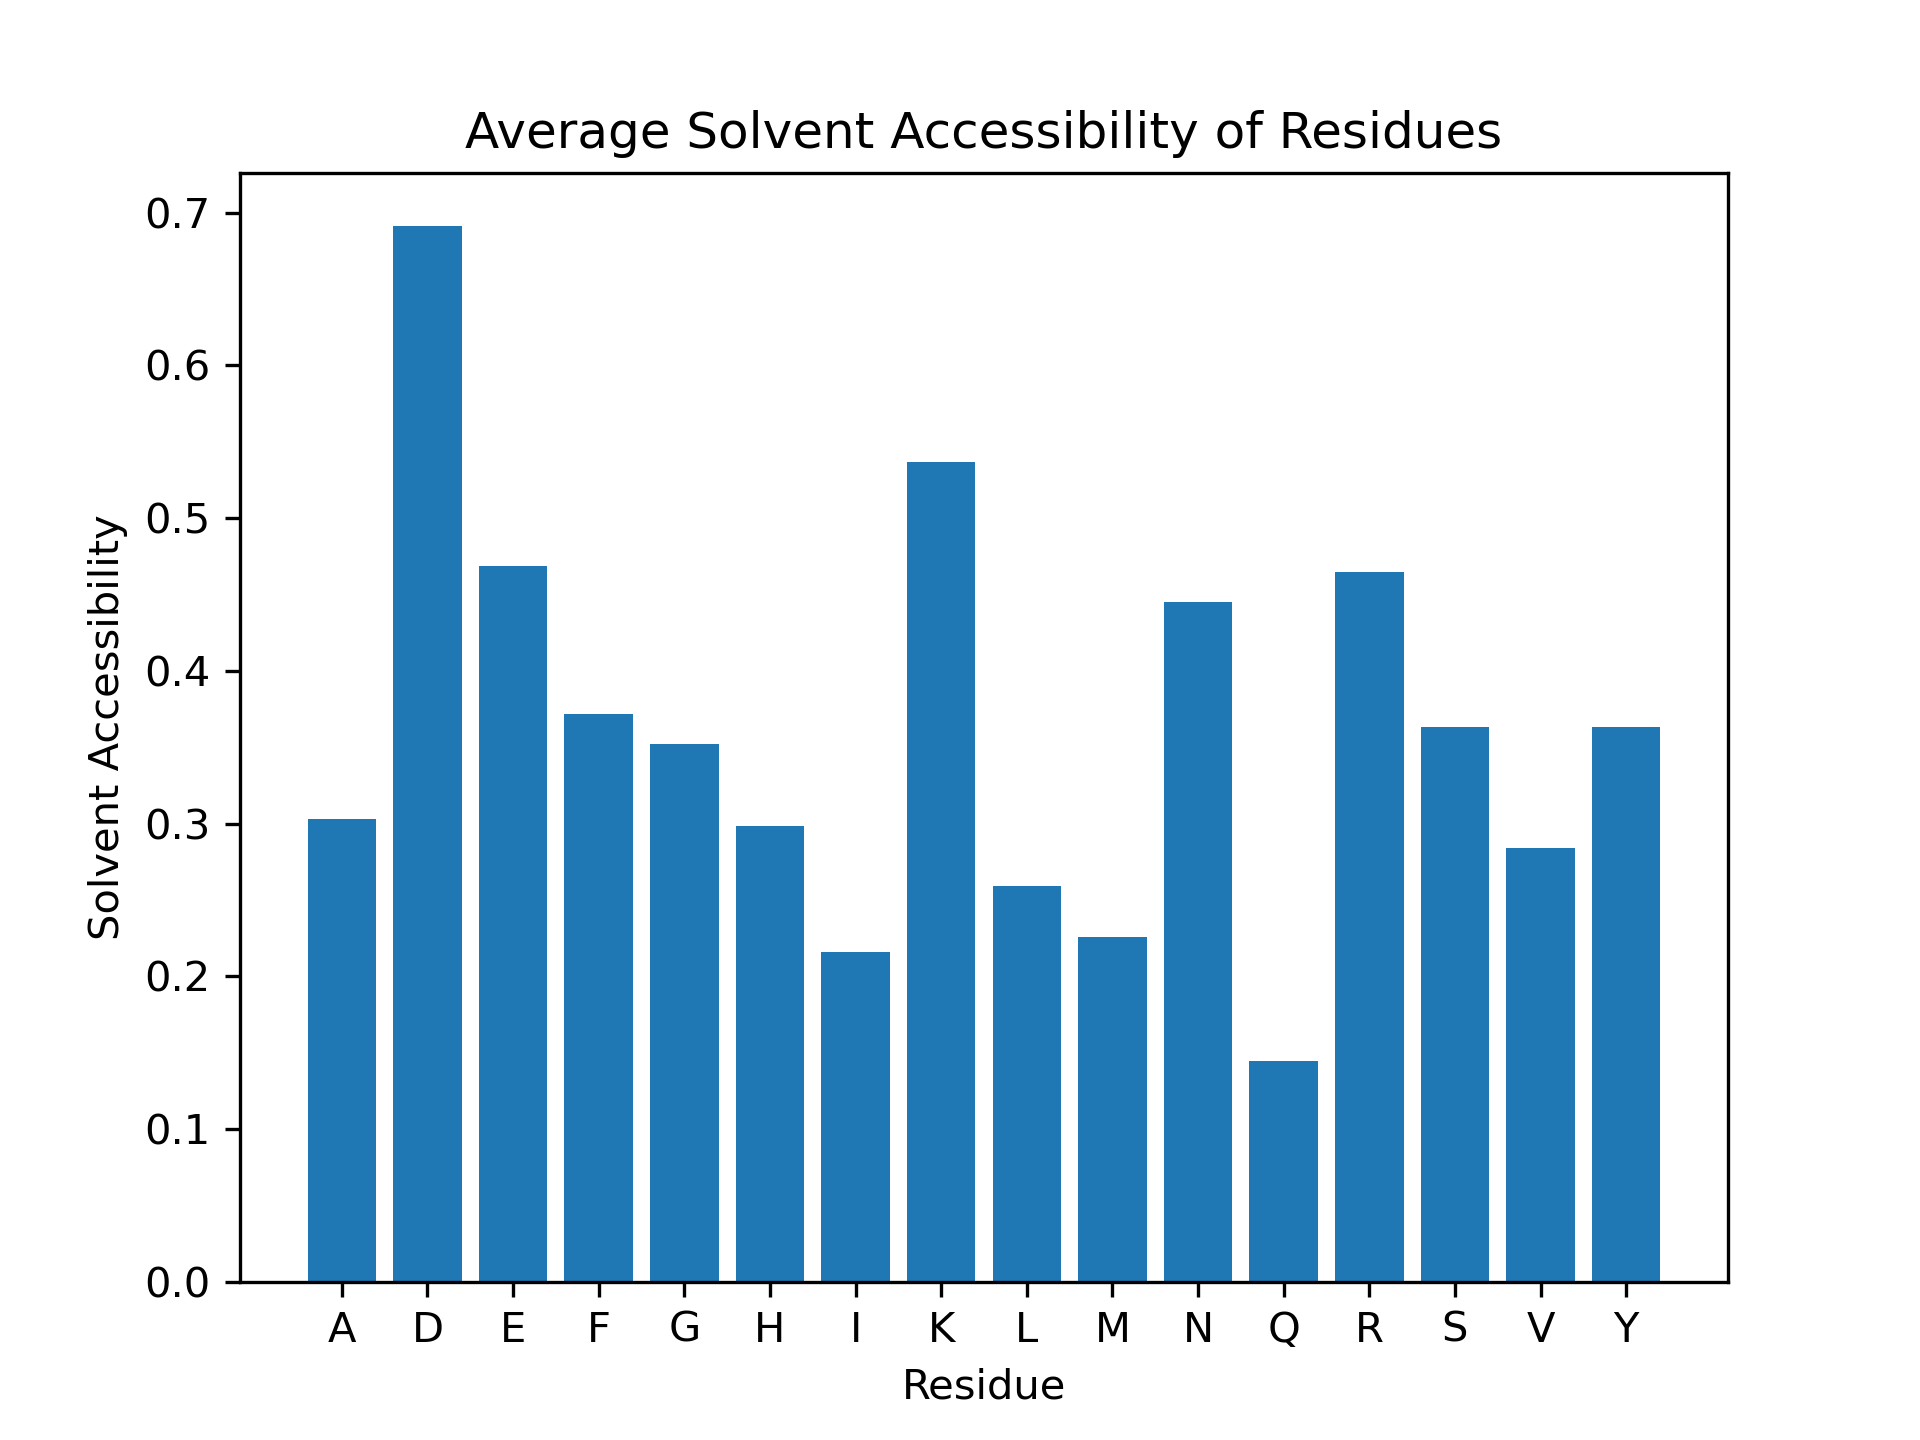

The data file committed next to this chart (first rows):
Residue, Solvent Accessibility
D1, 1.0
A2, 0.9906
E3, 0.8711
F4, 0.934
R5, 0.4073
H6, 0.2609
D7, 0.7178
S8, 0.9231
G9, 0.0119
Y10, 0.6126
E11, 0.7268
V12, 0.1197
H13, 0.5435
H14, 0.6359
Q15, 0.2374
K16, 0.6244
L17, 0.5793
V18, 0.331
F19, 0.3299
F20, 0.7614
A21, 0.3585
E22, 0.5619
D23, 0.7423
V24, 0.4225
G25, 0.08333
S26, 0.6923
N27, 0.6433
K28, 1.0
G29, 0.8571
A30, 0.4528
I31, 0.9053
I32, 0.1302
G33, 0.1071
L34, 0.7317
M35, 0.8138
V36, 0.5141
G37, 0.6548
G38, 0.5833
V39, 0.507
V40, 0.8169
I41, 0.1893
A42, 0.4811
M43, 0.0266
N44, 0.3185
L45, 0.2622
Y46, 0.491
V47, 0.1761
Y48, 0.5541
D49, 0.7362
A50, 0.1981
E51, 0.6546
F52, 0.3959
R53, 0.5121
H54, 0.6413
D55, 0.5399
S56, 0.1692
G57, 0.2143
Y58, 0.1351
E59, 0.4021
V60, 0.0493
... 174 more rows
